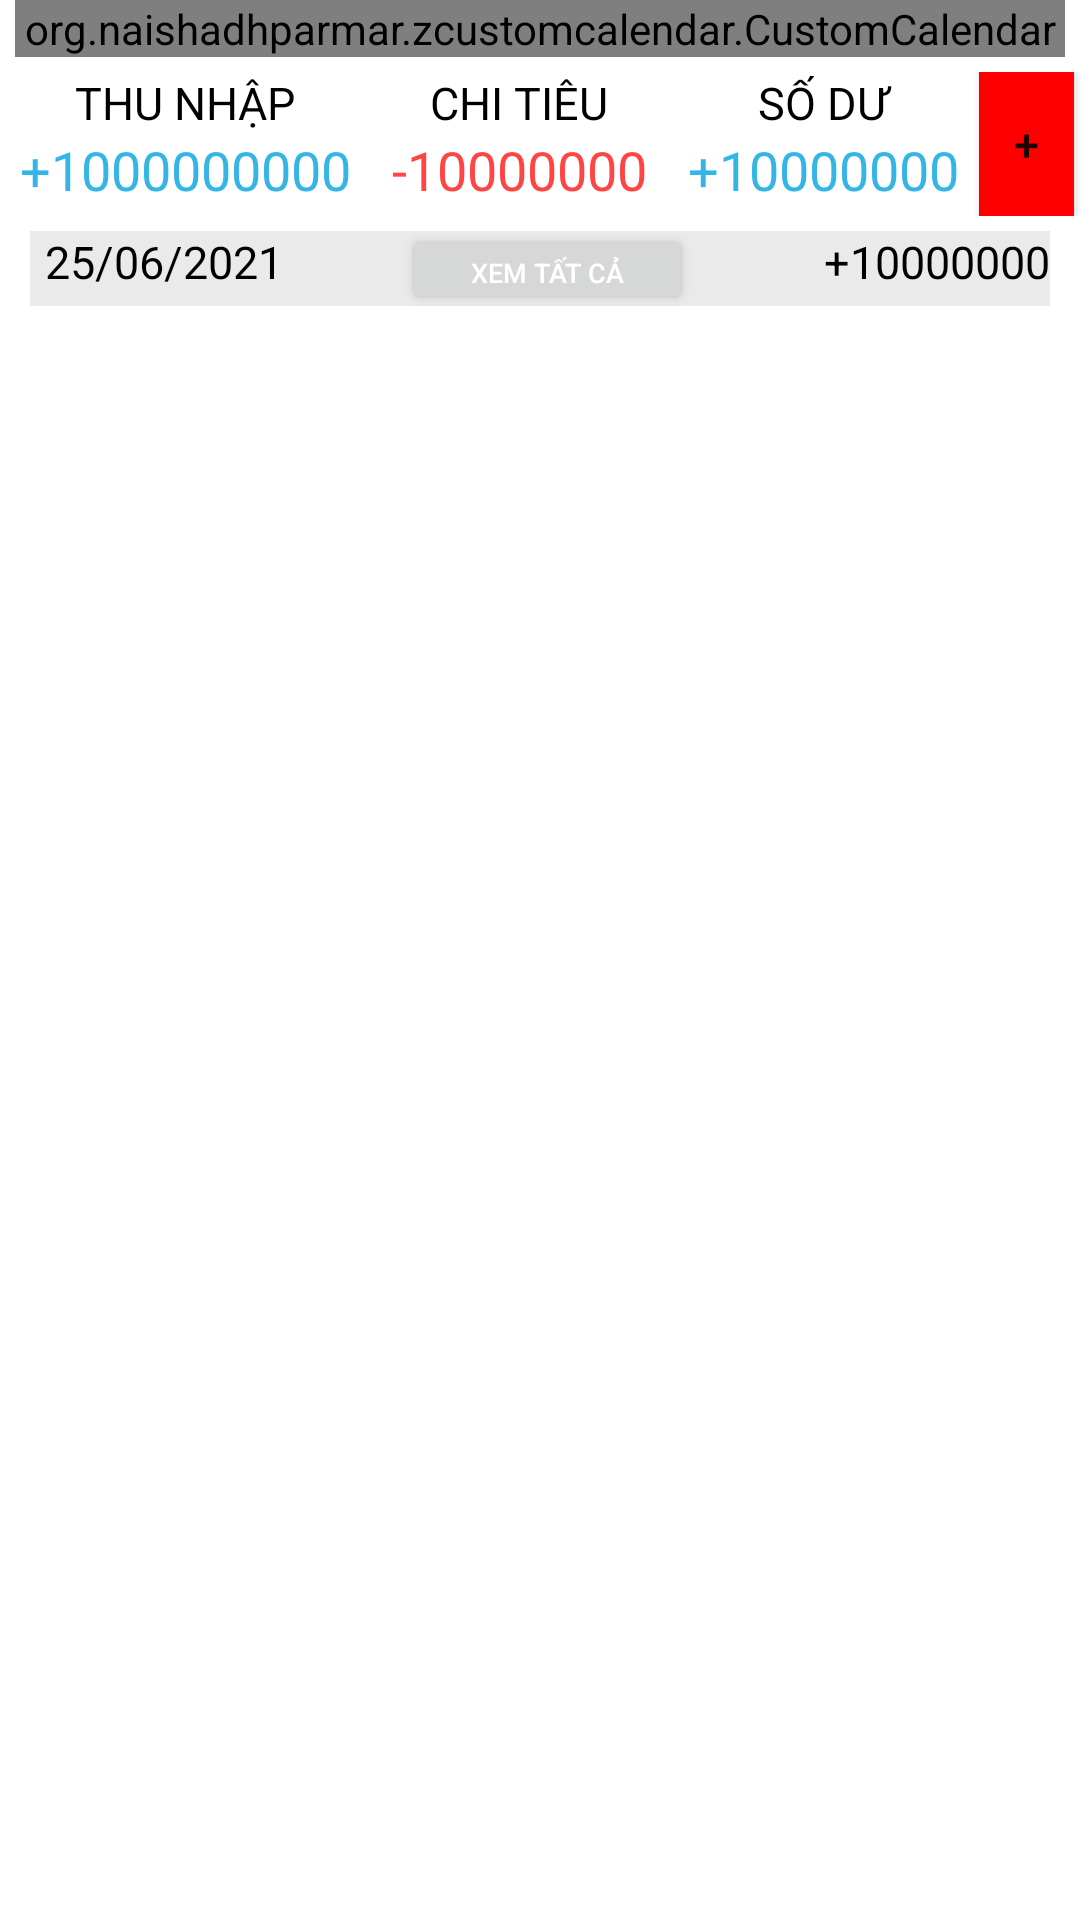

Here is an Android app screen rendered from its layout file. Give the layout XML and the strings, colors and styles it references.
<!-- AndroidManifest.xml: application theme Theme.SemesterProjectNguyenTatThangB17DCCN563 -->
<!-- res/layout/fragment_money.xml -->
<?xml version="1.0" encoding="utf-8"?>
<FrameLayout xmlns:android="http://schemas.android.com/apk/res/android"
    xmlns:tools="http://schemas.android.com/tools"
    android:layout_width="match_parent"
    android:layout_height="match_parent"
    tools:context=".fragment.MoneyFragment">

    <LinearLayout
        android:layout_width="match_parent"
        android:layout_height="match_parent"
        android:orientation="vertical">
        <org.naishadhparmar.zcustomcalendar.CustomCalendar
            android:id="@+id/customCal"
            android:layout_width="match_parent"
            android:layout_marginRight="5dp"
            android:layout_marginLeft="5dp"
            android:layout_gravity="center"
            android:layout_height="wrap_content"/>

        <LinearLayout
            android:layout_marginTop="5dp"
            android:layout_width="match_parent"
            android:weightSum="4"
            android:layout_height="wrap_content">
            <LinearLayout
                android:layout_width="wrap_content"
                android:layout_weight="1"

                android:layout_height="match_parent"
                android:orientation="vertical">
                <TextView
                    android:text="THU NHẬP"
                    android:textColor="@color/black"
                    android:textSize="15dp"
                    android:textAlignment="center"
                    android:layout_width="match_parent"
                    android:layout_height="wrap_content"/>
                <TextView
                    android:id="@+id/incomeMoney"
                    android:textSize="18dp"
                    android:text="+1000000000"
                    android:textColor="@android:color/holo_blue_light"
                    android:layout_width="match_parent"
                    android:textAlignment="center"
                    android:layout_height="wrap_content"/>
            </LinearLayout>
            <LinearLayout
                android:layout_width="wrap_content"
                android:layout_weight="1"

                android:layout_height="match_parent"
                android:orientation="vertical">
                <TextView
                    android:text="CHI TIÊU"
                    android:textSize="15dp"
                    android:textColor="@color/black"
                    android:textAlignment="center"
                    android:layout_width="match_parent"
                    android:layout_height="wrap_content"/>
                <TextView
                    android:id="@+id/spendMoney"
                    android:text="-10000000"
                    android:textColor="@android:color/holo_red_light"
                    android:textSize="18dp"
                    android:layout_width="match_parent"
                    android:textAlignment="center"
                    android:layout_height="wrap_content"/>
            </LinearLayout>
            <LinearLayout
                android:layout_width="wrap_content"
                android:layout_weight="1"

                android:layout_height="match_parent"
                android:orientation="vertical">
                <TextView
                    android:text="SỐ DƯ"
                    android:textSize="15dp"
                    android:textColor="@color/black"
                    android:textAlignment="center"
                    android:layout_width="match_parent"
                    android:layout_height="wrap_content"/>
                <TextView
                    android:id="@+id/balanceMoney"
                    android:text="+10000000"
                    android:textColor="@android:color/holo_blue_light"
                    android:textSize="18dp"
                    android:layout_width="match_parent"
                    android:textAlignment="center"
                    android:layout_height="wrap_content"/>
            </LinearLayout>
            <Button
                android:id="@+id/btnAddFragMoney"
                android:layout_gravity="center"
                android:layout_weight="1"
                android:text="+"
                android:textSize="15dp"
                android:layout_width="18dp"
                android:background="#FF0000"
                android:layout_marginRight="2dp"
                android:layout_height="wrap_content"/>
        </LinearLayout>
        <LinearLayout
            android:layout_width="match_parent"
            android:layout_height="25dp"
            android:background="#EAEAEA"
            android:layout_marginTop="5dp"
            android:layout_marginLeft="10dp"
            android:layout_marginRight="10dp"
            android:weightSum="3"
            android:orientation="horizontal">
            <TextView
                android:id="@+id/tvDayMoneyFrag"
                android:text="25/06/2021"
                android:textSize="15dp"
                android:layout_weight="1"
                android:layout_gravity="left"
                android:textColor="@color/black"
                android:textAlignment="textStart"
                android:layout_marginLeft="5dp"
                android:layout_width="110dp"
                android:layout_height="wrap_content"/>
            <Button
                android:id="@+id/btnGetAll"
                android:layout_width="wrap_content"
                android:layout_height="30dp"
                android:layout_weight="1"
                android:layout_gravity="center"
                android:text="XEM TẤT CẢ"
                android:textSize="9dp"
                android:textColor="@color/white"/>
            <TextView
                android:id="@+id/tvMoneyMoneyFrag"
                android:text="+10000000"
                android:textSize="15dp"
                android:layout_weight="1"
                android:layout_gravity="right"
                android:textAlignment="textEnd"
                android:textColor="@color/black"
                android:layout_width="110dp"
                android:layout_height="wrap_content"/>
        </LinearLayout>

        <androidx.recyclerview.widget.RecyclerView
            android:layout_marginLeft="10dp"
            android:layout_marginRight="10dp"
            android:id="@+id/revViewMoneyFrag"
            android:layout_width="match_parent"
            android:layout_height="wrap_content"/>

    </LinearLayout>

</FrameLayout>
<!-- resources referenced by this layout -->
<resources>
  <style name="Theme.SemesterProjectNguyenTatThangB17DCCN563" parent="Theme.MaterialComponents.DayNight.DarkActionBar">
          
          <item name="colorPrimary">@color/purple_500</item>
          <item name="colorPrimaryVariant">@color/black</item>
          <item name="colorOnPrimary">@color/white</item>
          <item name="android:actionMenuTextColor">@color/white</item>
          
          <item name="colorSecondary">@color/teal_200</item>
          <item name="colorSecondaryVariant">@color/teal_700</item>
          <item name="colorOnSecondary">@color/black</item>
          
          <item name="android:statusBarColor" tools:targetApi="l">?attr/colorPrimaryVariant</item>
          
      </style>
  <!-- not gathered from this repository: default colours our renderer supplied (Android Studio template values) -->
  <color name="purple_500">#FF6200EE</color>
  <color name="teal_200">#FF03DAC5</color>
  <color name="teal_700">#FF018786</color>
  <color name="black">#FF000000</color>
  <color name="white">#FFFFFFFF</color>
</resources>
